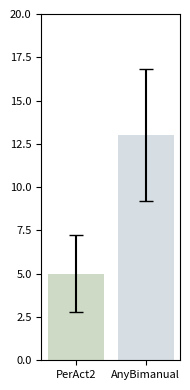

Write Python code to recreate this figure.
import matplotlib.pyplot as plt
import numpy as np
from matplotlib.colors import LinearSegmentedColormap
# 定义数据
# data1 = [8.00, 16.00, 4.00, 40.00, 4.00, 0.00, 0.00, 12.00, 0.00, 0.00, 0.00, 24.00]
# data2 = [8.00, 32.00, 24.00, 20.00, 12.00, 16.00, 8.00, 84.00, 8.00, 4.00, 4.00, 28]
colors = ['#CEDAC6', '#d6dee3']  # 浅蓝色到浅绿色
cmap = LinearSegmentedColormap.from_list("custom_cmap", colors)
data1 = [0.00, 4.00, 0.00, 8.00, 0.00, 0.00, 0.00, 4.00, 8.00, 8.00, 0.00, 28.00]
data2 = [8.00, 12.00, 8.00, 4.00, 4.00, 28.00, 0.00, 48.00, 8.00, 4.00, 8.00, 24.00]

# 计算平均值和标准误差
means = [np.mean(data1), np.mean(data2)]
std_errors = [np.std(data1) / np.sqrt(len(data1)), np.std(data2) / np.sqrt(len(data2))]

# 确认平均值
print(f'平均值: Data1: {means[0]:.2f}, Data2: {means[1]:.2f}')

fig, ax = plt.subplots(figsize=(2, 4))  # 调整图像大小以符合你的格式

bars = ax.bar(['PerAct2', 'AnyBimanual'], means, yerr=std_errors, capsize=5, color=colors)
ax.set_ylim(0, 20)

ax.tick_params(axis='both', which='major', labelsize=8)

# 自动调整布局，避免标签被裁剪
plt.tight_layout()

# 保存图像为PNG格式，调整分辨率
plt.savefig('rlbench_20.png', format='png', dpi=300)

# 显示图像
plt.show()
